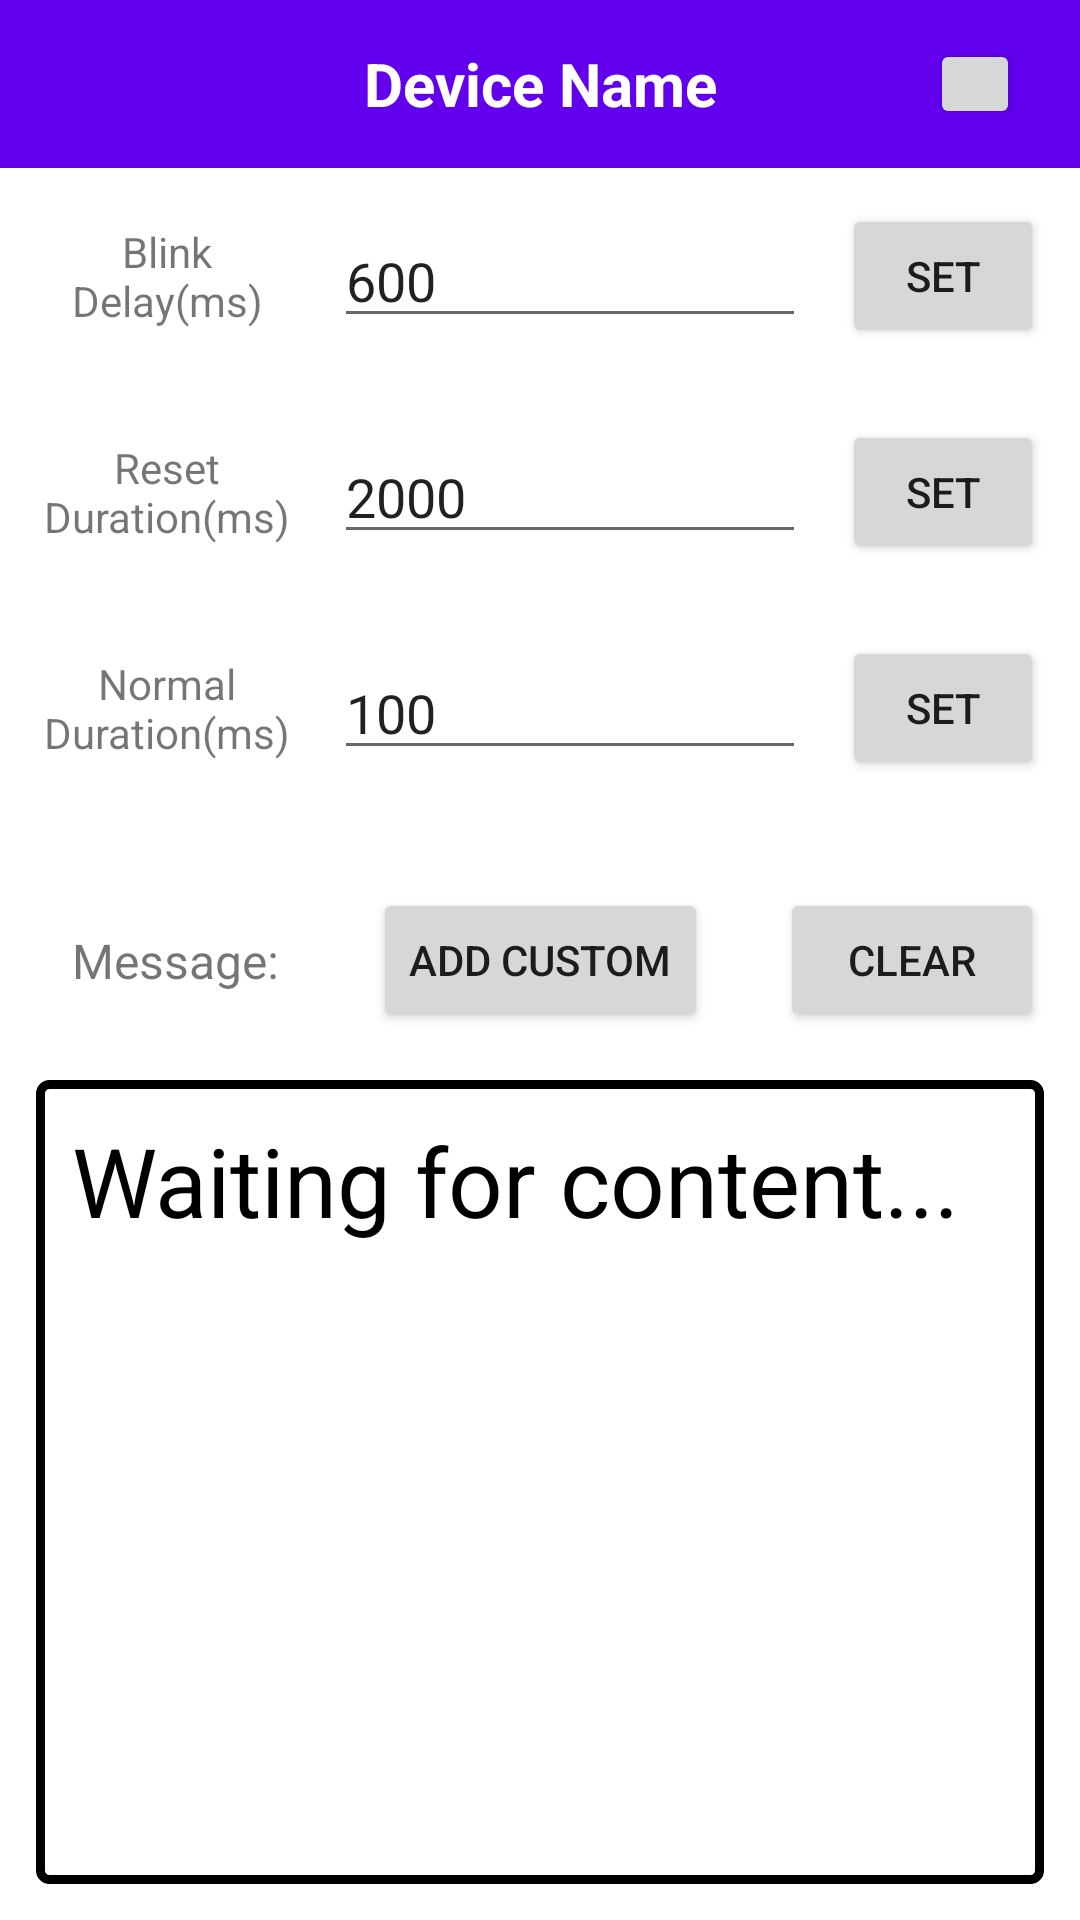

Produce the Android XML layout that renders to this screen, including the resource entries it uses.
<!-- AndroidManifest.xml: application theme Theme.Blinkify -->
<!-- res/layout/activity_bluetooth_device.xml -->
<?xml version="1.0" encoding="utf-8"?>
<androidx.constraintlayout.widget.ConstraintLayout xmlns:android="http://schemas.android.com/apk/res/android"
    xmlns:app="http://schemas.android.com/apk/res-auto"
    xmlns:tools="http://schemas.android.com/tools"
    android:layout_width="match_parent"
    android:layout_height="match_parent"
    tools:context=".BluetoothDeviceActivity">

    <LinearLayout
        android:layout_width="match_parent"
        android:layout_height="match_parent"
        app:layout_constraintBottom_toBottomOf="parent"
        app:layout_constraintEnd_toEndOf="parent"
        app:layout_constraintStart_toStartOf="parent"
        app:layout_constraintTop_toTopOf="parent"
        android:orientation="vertical">

        <include layout="@layout/bluetooth_app_bar" />

        <LinearLayout
            android:layout_width="match_parent"
            android:layout_height="wrap_content"
            android:gravity="center"
            android:orientation="horizontal"
            android:padding="12dp">

            <TextView
                android:id="@+id/blinkDelayTitle"
                android:layout_width="140dp"
                android:layout_height="match_parent"
                android:layout_weight="1"
                android:breakStrategy="balanced"
                android:gravity="center"
                android:lines="2"
                android:text="Blink Delay(ms)" />

            <EditText
                android:id="@+id/blinkDelay"
                android:layout_width="wrap_content"
                android:layout_height="wrap_content"
                android:layout_marginStart="12dp"
                android:layout_marginEnd="12dp"
                android:layout_weight="1"
                android:ems="10"
                android:inputType="numberDecimal"
                android:text="600" />

            <Button
                android:id="@+id/setBlinkDelay"
                android:layout_width="120dp"
                android:layout_height="wrap_content"
                android:layout_weight="1"
                android:lines="1"
                android:text="Set" />

        </LinearLayout>

        <LinearLayout
            android:layout_width="match_parent"
            android:layout_height="wrap_content"
            android:gravity="center"
            android:orientation="horizontal"
            android:padding="12dp">

            <TextView
                android:id="@+id/resetDurationTitle"
                android:layout_width="140dp"
                android:layout_height="match_parent"
                android:layout_weight="1"
                android:breakStrategy="simple"
                android:gravity="center"
                android:lines="2"
                android:text="Reset Duration(ms)" />

            <EditText
                android:id="@+id/resetDuration"
                android:layout_width="wrap_content"
                android:layout_height="wrap_content"
                android:layout_marginStart="12dp"
                android:layout_marginEnd="12dp"
                android:layout_weight="1"
                android:ems="10"
                android:inputType="numberDecimal"
                android:text="2000" />

            <Button
                android:id="@+id/setResetDuration"
                android:layout_width="120dp"
                android:layout_height="wrap_content"
                android:layout_weight="1"
                android:lines="1"
                android:text="Set" />

        </LinearLayout>
        <LinearLayout
            android:layout_width="match_parent"
            android:layout_height="wrap_content"
            android:gravity="center"
            android:orientation="horizontal"
            android:padding="12dp">

            <TextView
                android:id="@+id/normalBlinkText"
                android:layout_width="140dp"
                android:layout_height="match_parent"
                android:layout_weight="1"
                android:breakStrategy="simple"
                android:gravity="center"
                android:lines="2"
                android:text="Normal Duration(ms)" />

            <EditText
                android:id="@+id/normalBlinkDuration"
                android:layout_width="wrap_content"
                android:layout_height="wrap_content"
                android:layout_marginStart="12dp"
                android:layout_marginEnd="12dp"
                android:layout_weight="1"
                android:ems="10"
                android:inputType="numberDecimal"
                android:text="100" />

            <Button
                android:id="@+id/setNormalBlinkDuration"
                android:layout_width="120dp"
                android:layout_height="wrap_content"
                android:layout_weight="1"
                android:lines="1"
                android:text="Set" />

        </LinearLayout>

        <androidx.constraintlayout.widget.ConstraintLayout
            android:layout_width="match_parent"
            android:layout_height="wrap_content"
            android:layout_marginTop="24dp"
            android:layout_marginBottom="4dp">

            <TextView
                android:id="@+id/textView5"
                android:layout_width="wrap_content"
                android:layout_height="wrap_content"
                android:layout_marginStart="24dp"
                android:text="Message:"
                android:textSize="16sp"
                app:layout_constraintBottom_toBottomOf="parent"
                app:layout_constraintStart_toStartOf="parent"
                app:layout_constraintTop_toTopOf="parent" />

            <Button
                android:id="@+id/clear"
                android:layout_width="wrap_content"
                android:layout_height="wrap_content"
                android:layout_marginEnd="12dp"
                android:text="Clear"
                app:layout_constraintBottom_toBottomOf="parent"
                app:layout_constraintEnd_toEndOf="parent"
                app:layout_constraintTop_toTopOf="parent" />

            <Button
                android:id="@+id/addCustom"
                android:layout_width="wrap_content"
                android:layout_height="wrap_content"
                android:layout_marginEnd="24dp"
                android:text="Add Custom"
                app:layout_constraintBottom_toBottomOf="parent"
                app:layout_constraintEnd_toStartOf="@+id/clear"
                app:layout_constraintTop_toTopOf="parent" />
        </androidx.constraintlayout.widget.ConstraintLayout>

        <LinearLayout
            android:id="@+id/messageContainer"
            android:layout_width="match_parent"
            android:layout_height="match_parent"
            android:layout_margin="12dp"
            android:background="@drawable/border"
            android:orientation="vertical"
            android:padding="12dp">

            <TextView
                android:id="@+id/message"
                android:layout_width="match_parent"
                android:layout_height="wrap_content"
                android:text="Waiting for content..."
                android:textColor="#000000"
                android:textSize="32sp" />
        </LinearLayout>

    </LinearLayout>


</androidx.constraintlayout.widget.ConstraintLayout>
<!-- res/layout/bluetooth_app_bar.xml (included above) -->
<?xml version="1.0" encoding="utf-8"?>
<androidx.constraintlayout.widget.ConstraintLayout xmlns:android="http://schemas.android.com/apk/res/android"
    xmlns:app="http://schemas.android.com/apk/res-auto"
    xmlns:tools="http://schemas.android.com/tools"
    android:layout_width="match_parent"
    android:layout_height="?attr/actionBarSize"
    android:background="@color/purple_500">

    <TextView
        android:id="@+id/deviceName"
        android:layout_width="match_parent"
        android:layout_height="match_parent"
        android:layout_weight="1"
        android:gravity="center"
        android:text="Device Name"
        android:textAlignment="center"
        android:textColor="#FFFFFF"
        android:textSize="20sp"
        android:textStyle="bold"
        tools:layout_editor_absoluteX="31dp"
        tools:layout_editor_absoluteY="0dp" />

    <Button
        android:id="@+id/disconnect"
        android:layout_width="30dp"
        android:layout_height="30dp"
        android:layout_marginEnd="20dp"
        android:foreground="@drawable/bluetooth_device_disconnect"
        app:layout_constraintBottom_toBottomOf="parent"
        app:layout_constraintEnd_toEndOf="@+id/deviceName"
        app:layout_constraintTop_toTopOf="parent" />

</androidx.constraintlayout.widget.ConstraintLayout>
<!-- resources referenced by this layout -->
<resources>
  <!-- drawable border (drawable) -->
  <?xml version="1.0" encoding="utf-8"?>
  <shape xmlns:android="http://schemas.android.com/apk/res/android">
      <stroke android:color="@color/black" android:width="3dp"/>
      <corners android:radius="3dp"/>
  </shape>
  <style name="Theme.Blinkify" parent="Theme.MaterialComponents.DayNight.NoActionBar">
          
          <item name="colorPrimary">@color/purple_500</item>
          <item name="colorPrimaryVariant">@color/purple_700</item>
          <item name="colorOnPrimary">@color/white</item>
          
          <item name="colorSecondary">@color/teal_200</item>
          <item name="colorSecondaryVariant">@color/teal_700</item>
          <item name="colorOnSecondary">@color/black</item>
          
          <item name="android:statusBarColor">?attr/colorPrimaryVariant</item>
          
      </style>
  <!-- not gathered from this repository: default colours our renderer supplied (Android Studio template values) -->
  <color name="purple_500">#FF6200EE</color>
  <color name="purple_700">#FF3700B3</color>
  <color name="teal_200">#FF03DAC5</color>
  <color name="teal_700">#FF018786</color>
  <color name="black">#FF000000</color>
  <color name="white">#FFFFFFFF</color>
</resources>
